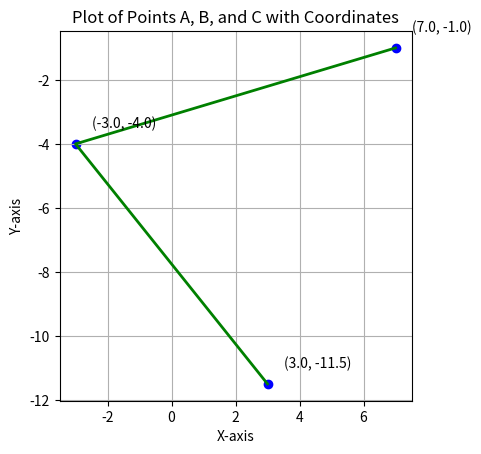

Reproduce this figure in Python.
import numpy as np
import matplotlib.pyplot as plt

# Define the points as numpy arrays (matrices)
A = np.array([7, -1])
B = np.array([-3, -4])
C = np.array([3, -11.5])

# Combine the points into a matrix
points_matrix = np.array([A, B, C])

# Extract x and y coordinates
x_coords = points_matrix[:, 0]
y_coords = points_matrix[:, 1]

# Plot the points
plt.scatter(x_coords, y_coords, color='blue')

# Annotate the points with their coordinates
for i, point in enumerate(points_matrix):
    plt.text(point[0] + 0.5, point[1] + 0.5, f"({point[0]}, {point[1]})")

# Join the points with lines
plt.plot(x_coords, y_coords, color='green', linestyle='-', linewidth=2)

# Add labels and title
plt.xlabel('X-axis')
plt.ylabel('Y-axis')
plt.title('Plot of Points A, B, and C with Coordinates')

# Set the aspect ratio to be equal to ensure accurate representation
plt.gca().set_aspect('equal', adjustable='box')

# Show the grid
plt.grid(True)

# Show the plot
plt.show()

